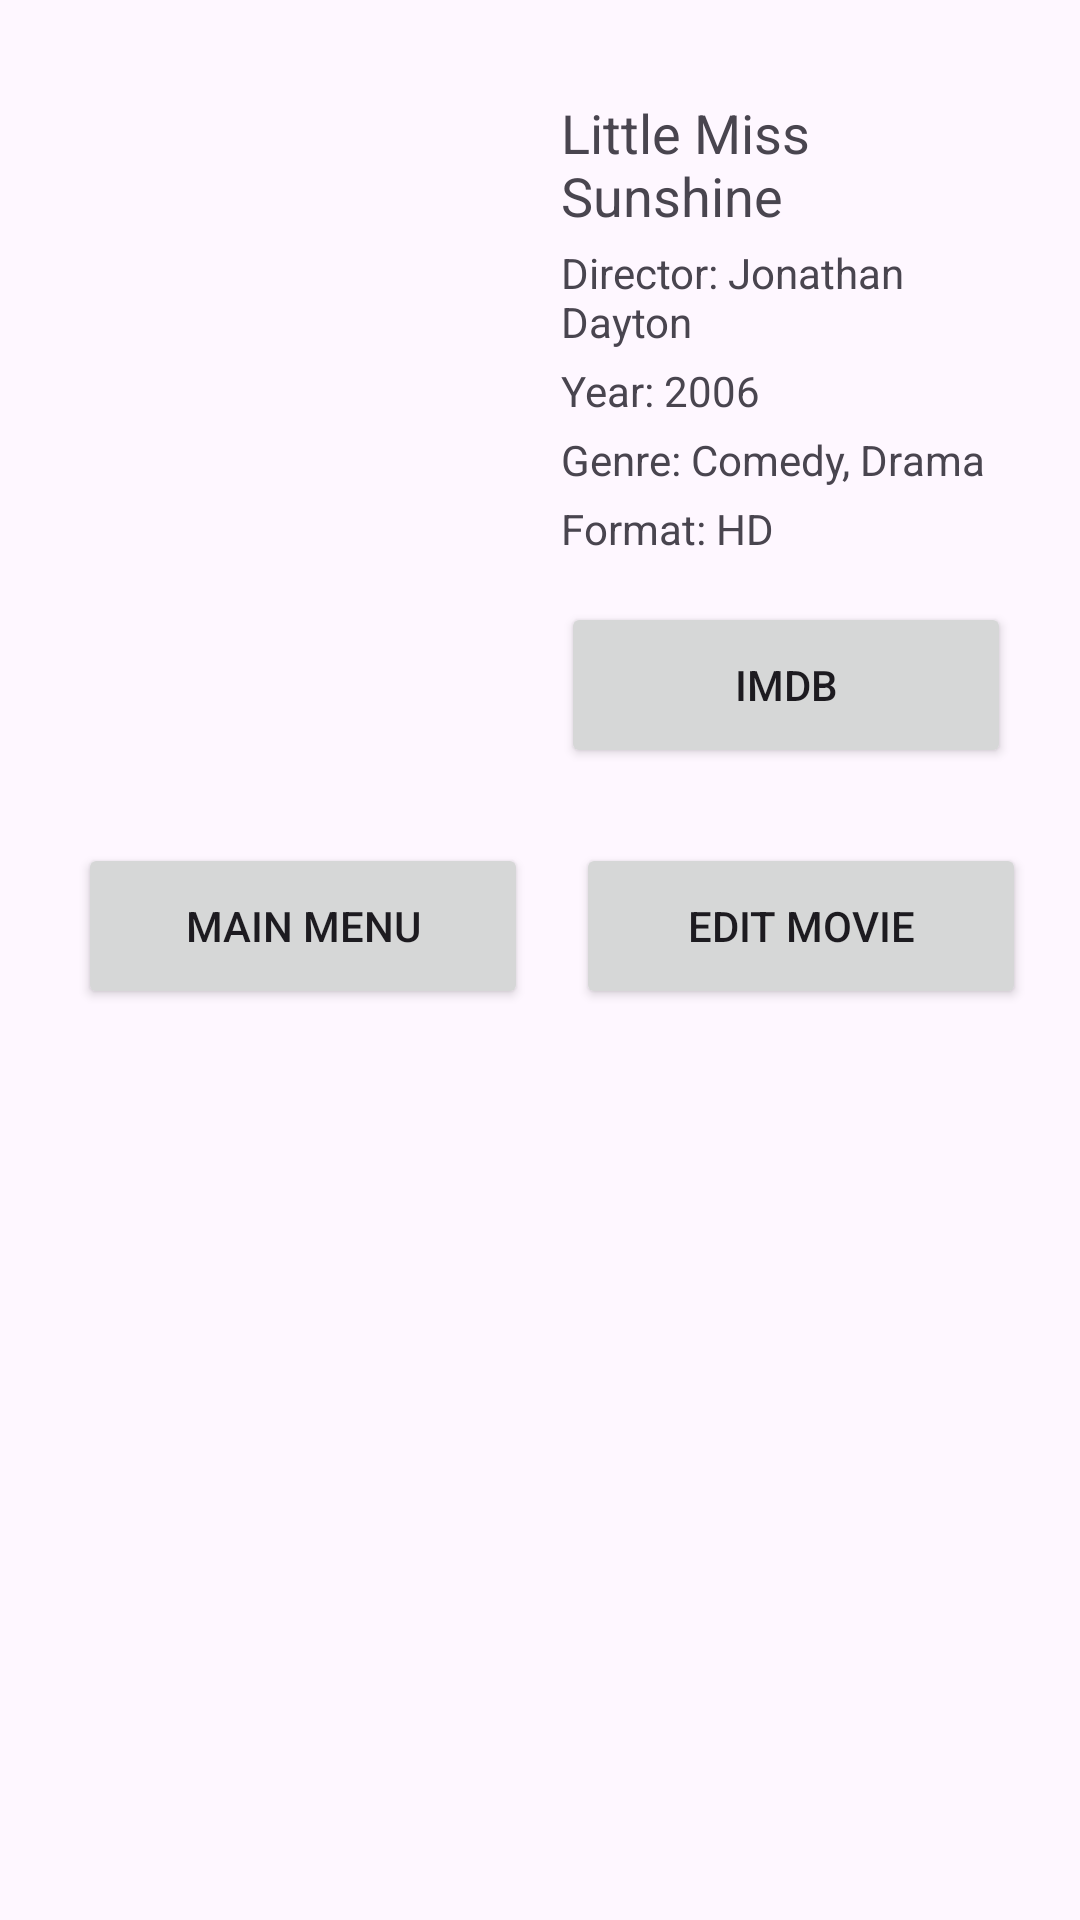

Android layout source for this screen:
<!-- AndroidManifest.xml: application theme Theme.Filmoteca -->
<!-- res/layout/activity_film_data.xml -->
<?xml version="1.0" encoding="utf-8"?>
<RelativeLayout xmlns:android="http://schemas.android.com/apk/res/android"
    xmlns:app="http://schemas.android.com/apk/res-auto"
    android:layout_width="match_parent"
    android:layout_height="wrap_content"
    android:padding="16dp">

    <ImageView
        android:id="@+id/poster"
        android:layout_width="130dp"
        android:layout_height="200dp"
        android:layout_alignParentStart="true"
        android:layout_margin="10dp"
        android:layout_marginTop="10dp"
        android:layout_marginEnd="10dp"
        android:layout_marginBottom="10dp"
        android:contentDescription="@string/contentDescr"
        android:scaleType="centerCrop"
        android:src="@drawable/poster"
        app:srcCompat="@drawable/poster" />

    <LinearLayout
        android:id="@+id/boxLayout2"
        android:layout_width="wrap_content"
        android:layout_height="wrap_content"
        android:layout_alignParentTop="true"
        android:layout_alignParentEnd="true"
        android:layout_marginTop="16dp"
        android:layout_marginStart="5dp"
        android:layout_toEndOf="@+id/poster"
        android:orientation="vertical">

        <TextView
            android:id="@+id/details"
            android:layout_width="wrap_content"
            android:layout_height="wrap_content"
            android:layout_alignParentTop="true"
            android:layout_marginStart="16dp"
            android:layout_toEndOf="@+id/poster"
            android:text="@string/p1Title"
            android:textSize="18sp" />

        <TextView
            android:id="@+id/director"
            android:layout_width="wrap_content"
            android:layout_height="wrap_content"
            android:layout_below="@+id/details"
            android:layout_marginStart="16dp"
            android:layout_marginTop="4dp"
            android:layout_toEndOf="@+id/poster"
            android:text="@string/p1Dir" />

        <TextView
            android:id="@+id/year"
            android:layout_width="wrap_content"
            android:layout_height="wrap_content"
            android:layout_below="@+id/director"
            android:layout_marginStart="16dp"
            android:layout_marginTop="4dp"
            android:layout_toEndOf="@+id/poster"
            android:text="@string/p1YearText" />

        <TextView
            android:id="@+id/genre"
            android:layout_width="wrap_content"
            android:layout_height="wrap_content"
            android:layout_below="@+id/year"
            android:layout_marginStart="16dp"
            android:layout_marginTop="4dp"
            android:layout_toEndOf="@+id/poster"
            android:text="@string/p1GenreText" />

        <TextView
            android:id="@+id/format"
            android:layout_width="wrap_content"
            android:layout_height="wrap_content"
            android:layout_below="@+id/genre"
            android:layout_marginStart="16dp"
            android:layout_marginTop="4dp"
            android:layout_toEndOf="@+id/poster"
            android:text="@string/p1FormatText" />

        <Button
            android:id="@+id/imdb"
            android:layout_width="150dp"
            android:layout_height="wrap_content"
            android:layout_below="@+id/format"
            android:layout_marginStart="16dp"
            android:layout_marginTop="15dp"
            android:layout_toEndOf="@+id/poster"
            android:text="@string/p1ImdbText"
            android:lines="2"/>

    </LinearLayout>

    <LinearLayout
        android:id="@+id/buttonLayout"
        android:layout_width="wrap_content"
        android:layout_height="match_parent"
        android:layout_below="@+id/boxLayout2"
        android:layout_alignParentBottom="true"
        android:layout_marginTop="25dp"
        android:layout_marginStart="10dp"
        android:orientation="horizontal">

        <Button
            android:id="@+id/main"
            android:layout_width="150dp"
            android:layout_height="wrap_content"
            android:layout_marginBottom="200dp"
            android:text="@string/main"
            android:lines="2"/>

        <Button
            android:id="@+id/edit"
            android:layout_width="150dp"
            android:layout_height="wrap_content"
            android:layout_marginStart="16dp"
            android:layout_marginBottom="200dp"
            android:lines="2"
            android:text="@string/edit" />
    </LinearLayout>

</RelativeLayout>
<!-- resources referenced by this layout -->
<resources>
  <string name="contentDescr">Profile picture</string>
  <string name="edit">Edit movie</string>
  <string name="main">Main menu</string>
  <string name="p1Dir">Director: Jonathan Dayton</string>
  <string name="p1FormatText">Format: HD</string>
  <string name="p1GenreText">Genre: Comedy, Drama</string>
  <string name="p1ImdbText">IMDB</string>
  <string name="p1Title">Little Miss Sunshine</string>
  <string name="p1YearText">Year: 2006</string>
  <style name="Theme.Filmoteca" parent="Base.Theme.Filmoteca" />
  <style name="Base.Theme.Filmoteca" parent="Theme.Material3.DayNight">
          
          
      </style>
</resources>
